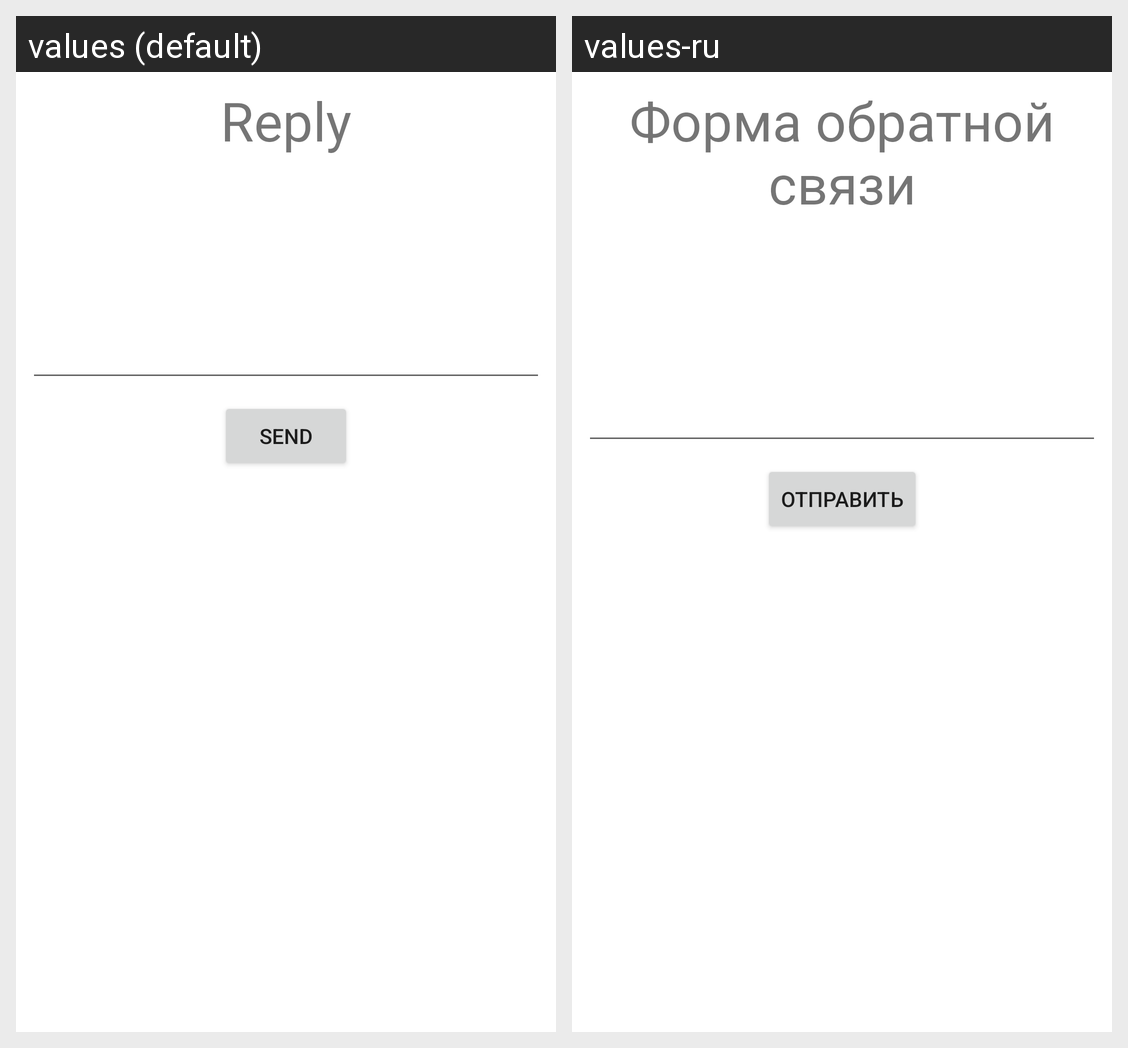

The same Android screen rendered under two of its app's locales, left to right. List the strings drawn on it with the default value and each locale's translation.
Android screen res/layout/reply.xml rendered under 2 locales, left to right: values (default), values-ru. Device: Nexus 5 (rendered at 1080×1920; each locale shown at half size, 540×960, under a caption strip naming it); theme AppTheme.
Strings drawn on this screen, with the default value and each locale's value (text and hints the layout hard-codes, and strings that could not be matched under every locale, appear in the picture but are not listed):

reply
  values: Reply
  values-ru: Форма обратной связи

send
  values: Send
  values-ru: Отправить
